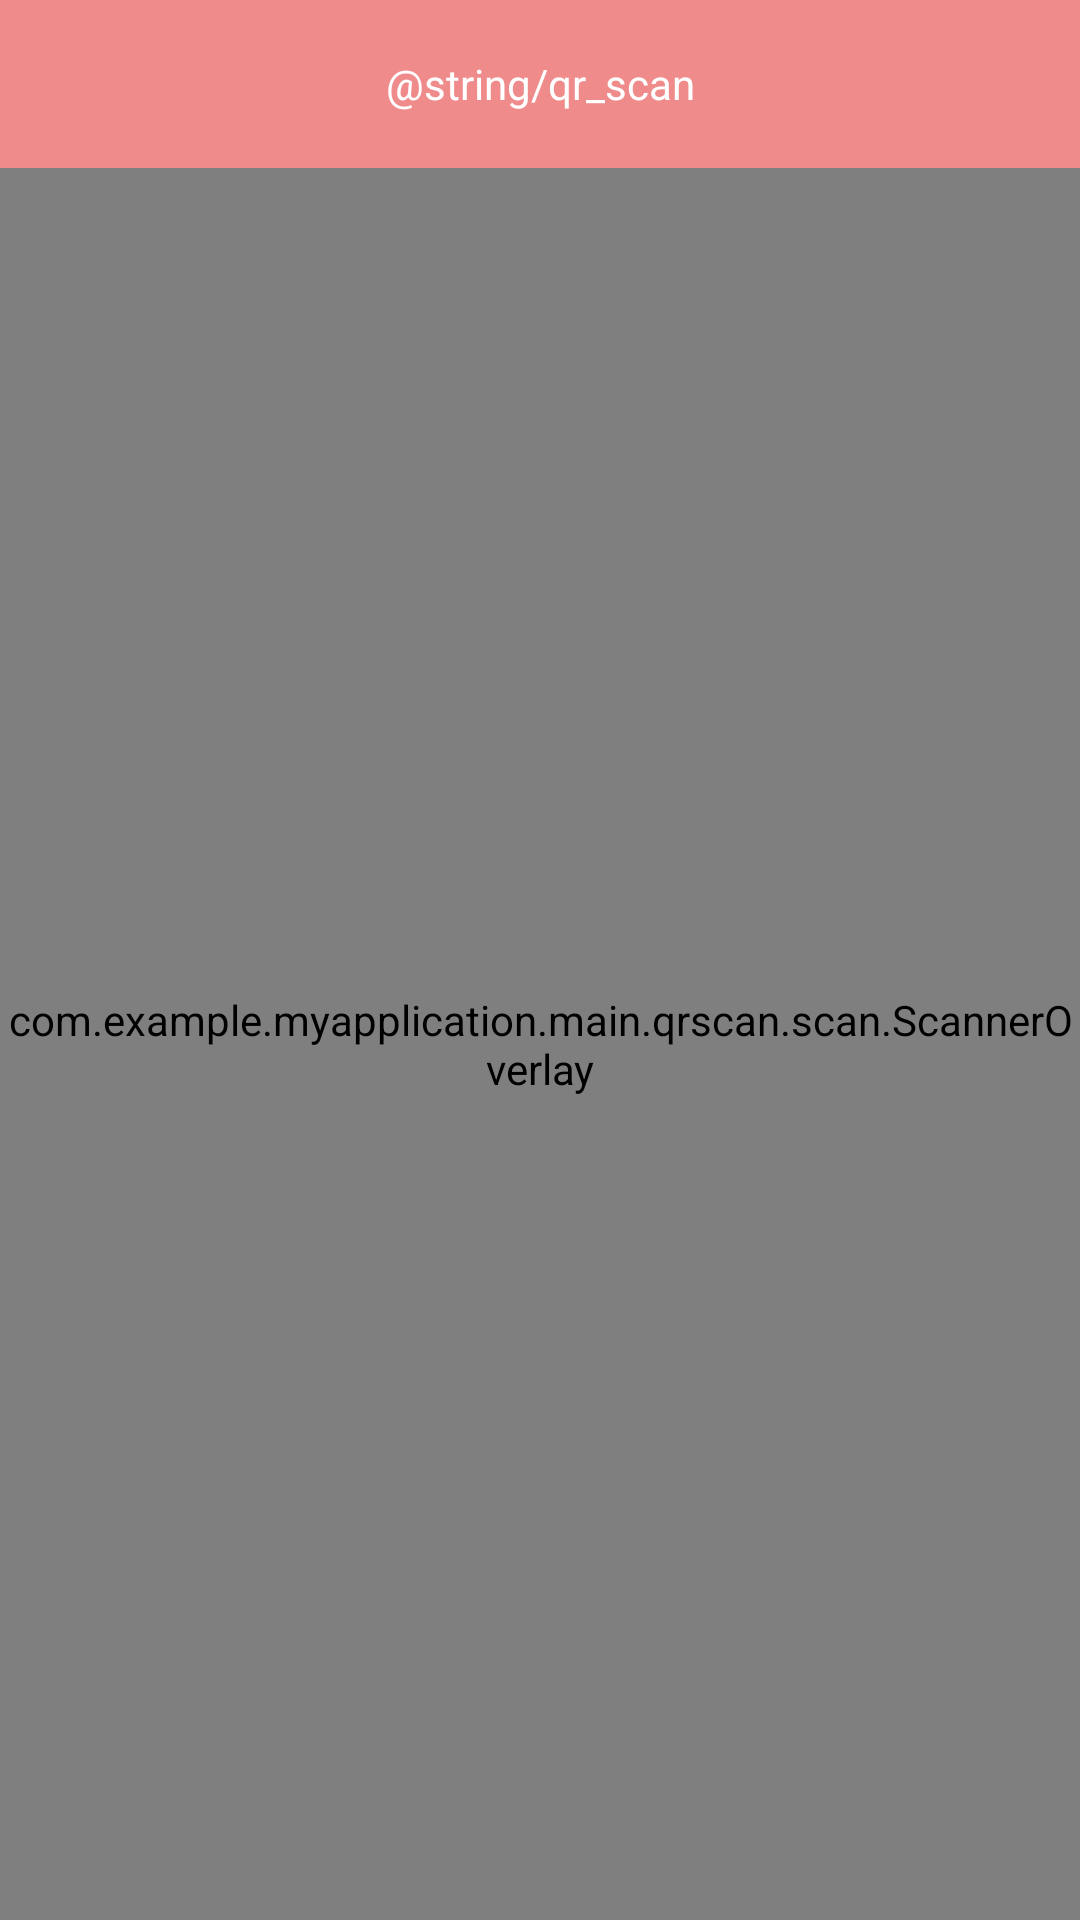

Produce the Android XML layout that renders to this screen, including the resource entries it uses.
<!-- AndroidManifest.xml: application theme Theme.MyApplication -->
<!-- res/layout/fragment_qr_scan.xml -->
<?xml version="1.0" encoding="utf-8"?>
<androidx.constraintlayout.widget.ConstraintLayout xmlns:android="http://schemas.android.com/apk/res/android"
    xmlns:app="http://schemas.android.com/apk/res-auto"
    android:id="@+id/content"
    android:layout_width="match_parent"
    android:layout_height="match_parent">

    <TextView
        android:id="@+id/tvTitle"
        android:layout_width="0dp"
        android:layout_height="?android:actionBarSize"
        android:background="@color/pink_pastel"
        android:gravity="center"
        android:text="@string/qr_scan"
        android:textColor="@color/white"
        app:layout_constraintEnd_toEndOf="parent"
        app:layout_constraintStart_toStartOf="parent"
        app:layout_constraintTop_toTopOf="parent" />

    <ImageView
        android:id="@+id/imgBack"
        android:layout_width="0dp"
        android:layout_height="0dp"
        android:contentDescription="@null"
        android:padding="16dp"
        android:src="@drawable/ic_white_arrow_back_24"
        app:layout_constraintBottom_toBottomOf="@id/tvTitle"
        app:layout_constraintDimensionRatio="1"
        app:layout_constraintStart_toStartOf="parent"
        app:layout_constraintTop_toTopOf="@id/tvTitle" />


    <androidx.camera.view.PreviewView
        android:id="@+id/previewView"
        android:layout_width="0dp"
        android:layout_height="0dp"
        android:background="@color/transparent"
        app:layout_constraintBottom_toBottomOf="parent"
        app:layout_constraintEnd_toEndOf="parent"
        app:layout_constraintStart_toStartOf="parent"
        app:layout_constraintTop_toBottomOf="@+id/tvTitle" />

    <com.example.myapplication.main.qrscan.scan.ScannerOverlay
        android:id="@+id/scannerOverlay"
        android:layout_width="0dp"
        android:layout_height="0dp"
        android:layerType="hardware"
        app:layout_constraintBottom_toBottomOf="parent"
        app:layout_constraintEnd_toEndOf="parent"
        app:layout_constraintStart_toStartOf="parent"
        app:layout_constraintTop_toBottomOf="@id/tvTitle" />
</androidx.constraintlayout.widget.ConstraintLayout>
<!-- resources referenced by this layout -->
<resources>
  <color name="pink_pastel">#EF8B8B</color>
  <color name="transparent">#00FFFFFF</color>
  <color name="white">#FFFFFFFF</color>
  <style name="Theme.MyApplication" parent="Theme.MaterialComponents.DayNight.DarkActionBar">
          
          <item name="colorPrimary">@color/purple_500</item>
          <item name="colorPrimaryVariant">@color/purple_700</item>
          <item name="colorOnPrimary">@color/white</item>
          
          <item name="colorSecondary">@color/teal_200</item>
          <item name="colorSecondaryVariant">@color/teal_700</item>
          <item name="colorOnSecondary">@color/black</item>
          
          <item name="android:statusBarColor" tools:targetApi="l">@color/pink_pastel</item>
          
          
          <item name="windowActionBar">false</item>
          <item name="windowNoTitle">true</item>
      </style>
  <color name="purple_500">#FF6200EE</color>
  <color name="purple_700">#FF3700B3</color>
  <color name="teal_200">#FF03DAC5</color>
  <color name="teal_700">#FF018786</color>
  <color name="black">#FF000000</color>
</resources>
